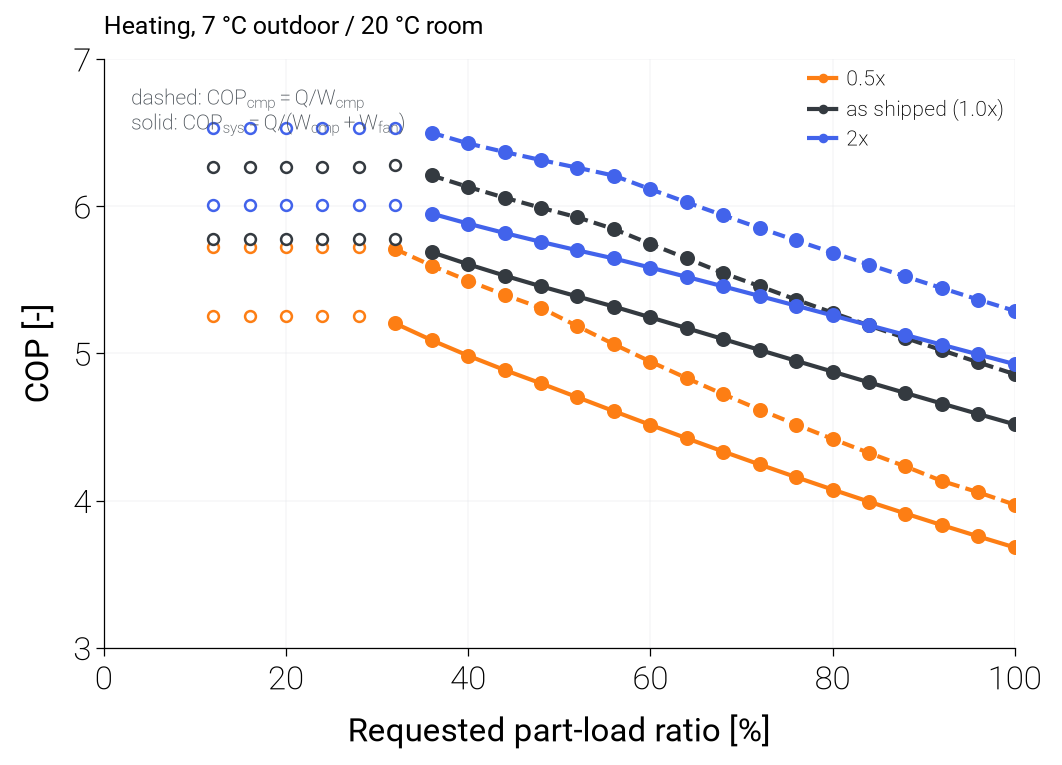

Values plotted in this chart, from the file beside it:
variant, scale_ou, scale_iu, duty, plr_request, capacity_clamped, failure_reason, cop_ref, cop_sys, E_cmp, E_fan, E_tot, fan_share
joint_0.25, 0.25, 0.25, heating, 1.0, , model_not_built: reference_capacity_inco…, , , , , , 
joint_0.25, 0.25, 0.25, heating, 0.96, , model_not_built: reference_capacity_inco…, , , , , , 
joint_0.25, 0.25, 0.25, heating, 0.92, , model_not_built: reference_capacity_inco…, , , , , , 
joint_0.25, 0.25, 0.25, heating, 0.88, , model_not_built: reference_capacity_inco…, , , , , , 
joint_0.25, 0.25, 0.25, heating, 0.84, , model_not_built: reference_capacity_inco…, , , , , , 
joint_0.25, 0.25, 0.25, heating, 0.8, , model_not_built: reference_capacity_inco…, , , , , , 
joint_0.25, 0.25, 0.25, heating, 0.76, , model_not_built: reference_capacity_inco…, , , , , , 
joint_0.25, 0.25, 0.25, heating, 0.72, , model_not_built: reference_capacity_inco…, , , , , , 
joint_0.25, 0.25, 0.25, heating, 0.68, , model_not_built: reference_capacity_inco…, , , , , , 
joint_0.25, 0.25, 0.25, heating, 0.64, , model_not_built: reference_capacity_inco…, , , , , , 
joint_0.25, 0.25, 0.25, heating, 0.6, , model_not_built: reference_capacity_inco…, , , , , , 
joint_0.25, 0.25, 0.25, heating, 0.56, , model_not_built: reference_capacity_inco…, , , , , , 
joint_0.25, 0.25, 0.25, heating, 0.52, , model_not_built: reference_capacity_inco…, , , , , , 
joint_0.25, 0.25, 0.25, heating, 0.48, , model_not_built: reference_capacity_inco…, , , , , , 
joint_0.25, 0.25, 0.25, heating, 0.44, , model_not_built: reference_capacity_inco…, , , , , , 
joint_0.25, 0.25, 0.25, heating, 0.4, , model_not_built: reference_capacity_inco…, , , , , , 
joint_0.25, 0.25, 0.25, heating, 0.36, , model_not_built: reference_capacity_inco…, , , , , , 
joint_0.25, 0.25, 0.25, heating, 0.32, , model_not_built: reference_capacity_inco…, , , , , , 
joint_0.25, 0.25, 0.25, heating, 0.28, , model_not_built: reference_capacity_inco…, , , , , , 
joint_0.25, 0.25, 0.25, heating, 0.24, , model_not_built: reference_capacity_inco…, , , , , , 
joint_0.25, 0.25, 0.25, heating, 0.2, , model_not_built: reference_capacity_inco…, , , , , , 
joint_0.25, 0.25, 0.25, heating, 0.16, , model_not_built: reference_capacity_inco…, , , , , , 
joint_0.25, 0.25, 0.25, heating, 0.12, , model_not_built: reference_capacity_inco…, , , , , , 
joint_0.5, 0.5, 0.5, heating, 1.0, , none, 3.972, 3.681, 881.3, 75.38, 956.7, 0.0788
joint_0.5, 0.5, 0.5, heating, 0.96, , none, 4.056, 3.756, 828.5, 71.79, 900.3, 0.07975
joint_0.5, 0.5, 0.5, heating, 0.92, , none, 4.133, 3.833, 779.2, 66.56, 845.7, 0.0787
joint_0.5, 0.5, 0.5, heating, 0.88, , none, 4.232, 3.912, 727.9, 65.02, 792.9, 0.082
joint_0.5, 0.5, 0.5, heating, 0.84, , none, 4.323, 3.992, 680, 61.82, 741.8, 0.08333
joint_0.5, 0.5, 0.5, heating, 0.8, , none, 4.418, 4.074, 633.7, 58.76, 692.5, 0.08485
joint_0.5, 0.5, 0.5, heating, 0.76, , none, 4.516, 4.159, 589, 55.82, 644.8, 0.08657
joint_0.5, 0.5, 0.5, heating, 0.72, , none, 4.617, 4.245, 545.8, 52.98, 598.7, 0.08849
joint_0.5, 0.5, 0.5, heating, 0.68, , none, 4.722, 4.333, 504, 50.27, 554.3, 0.09069
joint_0.5, 0.5, 0.5, heating, 0.64, , none, 4.831, 4.422, 463.7, 47.7, 511.4, 0.09329
joint_0.5, 0.5, 0.5, heating, 0.6, , none, 4.944, 4.514, 424.8, 45.22, 470, 0.09622
joint_0.5, 0.5, 0.5, heating, 0.56, , none, 5.062, 4.607, 387.2, 42.89, 430.1, 0.09971
joint_0.5, 0.5, 0.5, heating, 0.52, , none, 5.184, 4.701, 351.1, 40.65, 391.7, 0.1038
joint_0.5, 0.5, 0.5, heating, 0.48, , none, 5.308, 4.796, 316.5, 38.27, 354.7, 0.1079
joint_0.5, 0.5, 0.5, heating, 0.44, , none, 5.397, 4.887, 285.3, 33.63, 318.9, 0.1054
joint_0.5, 0.5, 0.5, heating, 0.4, , none, 5.493, 4.984, 254.9, 29.25, 284.1, 0.1029
joint_0.5, 0.5, 0.5, heating, 0.36, , none, 5.596, 5.089, 225.2, 25.11, 250.3, 0.1003
joint_0.5, 0.5, 0.5, heating, 0.32, , none, 5.708, 5.203, 196.2, 21.24, 217.5, 0.09769
joint_0.5, 0.5, 0.5, heating, 0.28, min, none, 5.72, 5.253, 185.1, 18.44, 203.5, 0.09062
joint_0.5, 0.5, 0.5, heating, 0.24, min, none, 5.72, 5.253, 185.1, 18.44, 203.5, 0.09062
joint_0.5, 0.5, 0.5, heating, 0.2, min, none, 5.72, 5.253, 185.1, 18.44, 203.5, 0.09062
joint_0.5, 0.5, 0.5, heating, 0.16, min, none, 5.72, 5.253, 185.1, 18.44, 203.5, 0.09062
joint_0.5, 0.5, 0.5, heating, 0.12, min, none, 5.72, 5.253, 185.1, 18.44, 203.5, 0.09062
joint_0.75, 0.75, 0.75, heating, 1.0, , none, 4.544, 4.22, 770.2, 64.26, 834.4, 0.07701
joint_0.75, 0.75, 0.75, heating, 0.96, , none, 4.627, 4.293, 726.2, 61.49, 787.7, 0.07807
joint_0.75, 0.75, 0.75, heating, 0.92, , none, 4.711, 4.367, 683.5, 58.84, 742.3, 0.07926
joint_0.75, 0.75, 0.75, heating, 0.88, , none, 4.797, 4.442, 642, 56.23, 698.3, 0.08053
joint_0.75, 0.75, 0.75, heating, 0.84, , none, 4.881, 4.518, 602.3, 53.25, 655.6, 0.08123
joint_0.75, 0.75, 0.75, heating, 0.8, , none, 4.976, 4.595, 562.7, 51.36, 614.1, 0.08364
joint_0.75, 0.75, 0.75, heating, 0.76, , none, 5.068, 4.672, 524.9, 49.05, 573.9, 0.08547
joint_0.75, 0.75, 0.75, heating, 0.72, , none, 5.164, 4.751, 488, 46.89, 534.9, 0.08765
joint_0.75, 0.75, 0.75, heating, 0.68, , none, 5.26, 4.831, 452.5, 44.67, 497.1, 0.08986
joint_0.75, 0.75, 0.75, heating, 0.64, , none, 5.362, 4.911, 417.7, 42.77, 460.5, 0.09287
joint_0.75, 0.75, 0.75, heating, 0.6, , none, 5.466, 4.991, 384.2, 40.85, 425, 0.09612
joint_0.75, 0.75, 0.75, heating, 0.56, , none, 5.574, 5.072, 351.6, 39.03, 390.7, 0.0999
joint_0.75, 0.75, 0.75, heating, 0.52, , none, 5.679, 5.152, 320.5, 36.95, 357.4, 0.1034
joint_0.75, 0.75, 0.75, heating, 0.48, , none, 5.752, 5.227, 292.1, 32.91, 325, 0.1013
... 78 more rows
